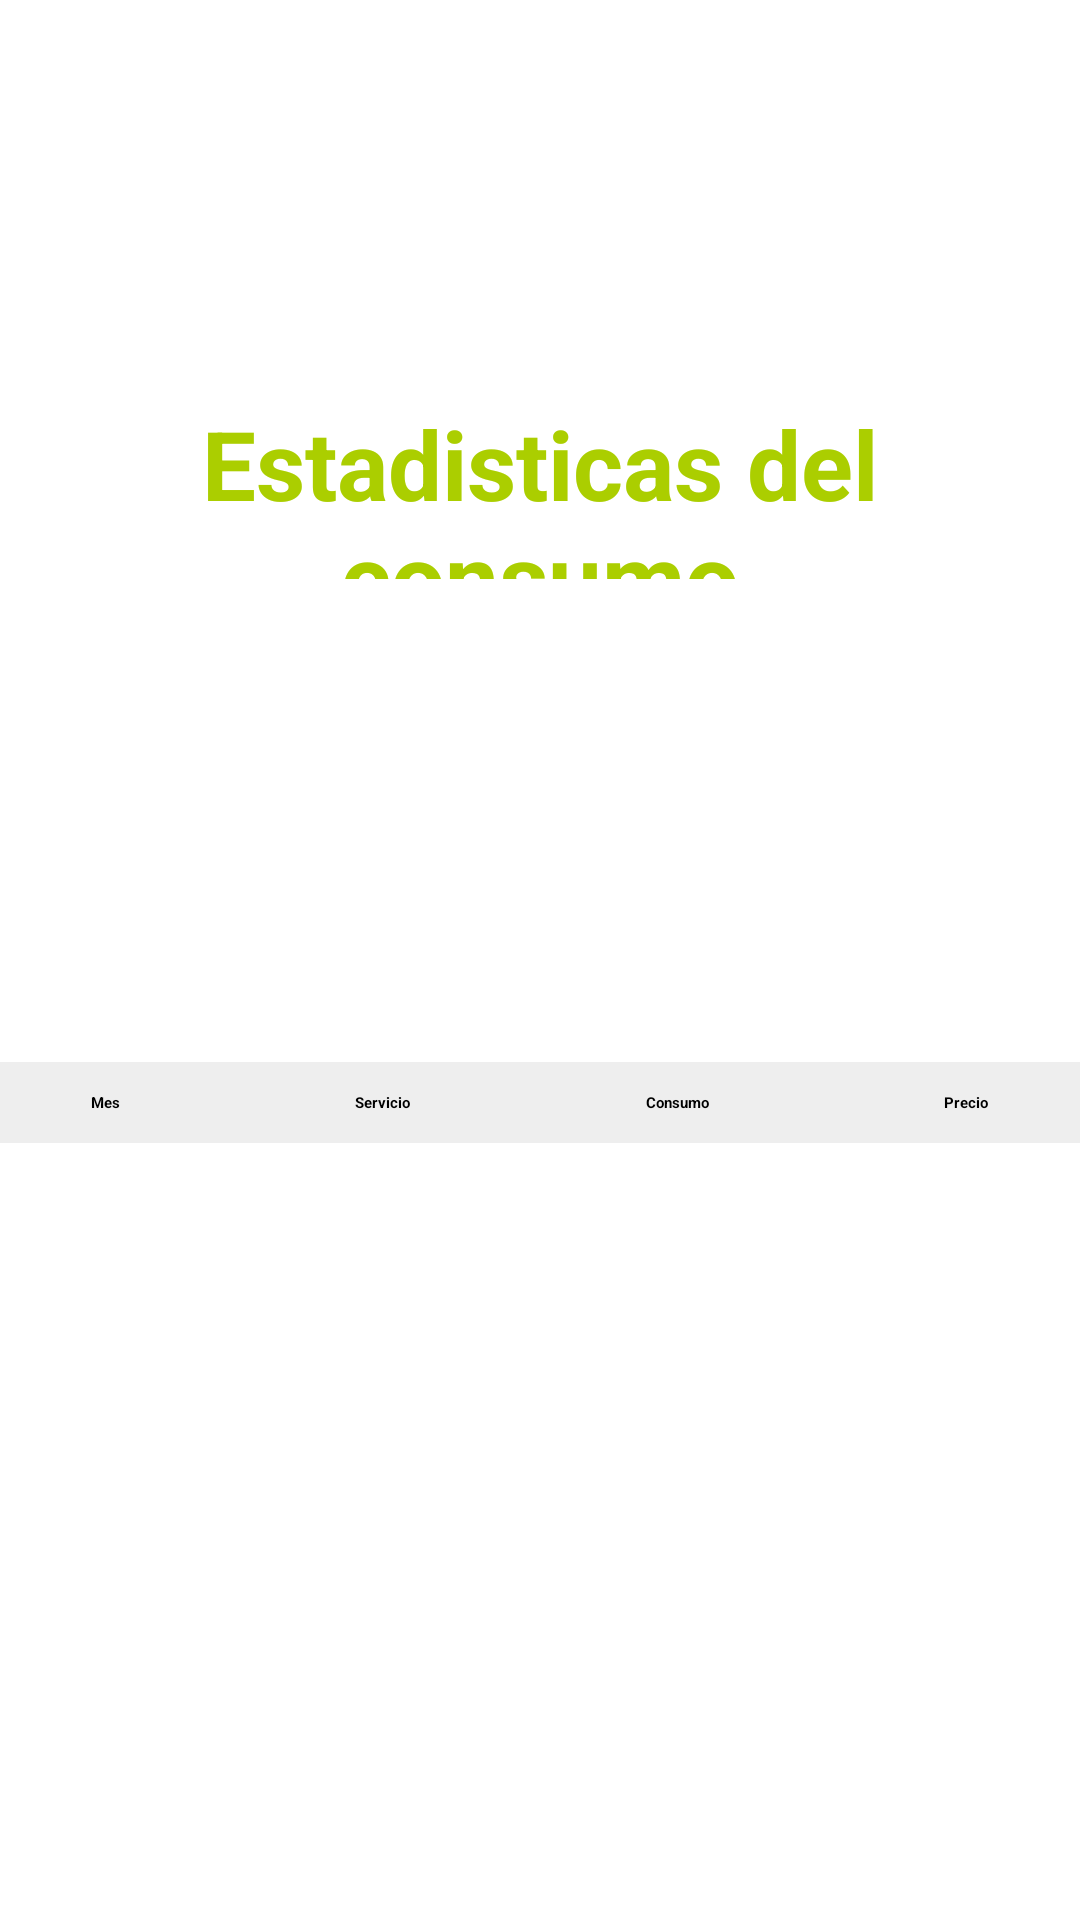

This screen was rendered from an Android layout file. Write that file and the resources it references.
<!-- AndroidManifest.xml: application theme Theme.MyGreenGarden4 -->
<!-- res/layout/activity_estadisticas_consumo.xml -->
<?xml version="1.0" encoding="utf-8"?>
<LinearLayout xmlns:android="http://schemas.android.com/apk/res/android"
    xmlns:app="http://schemas.android.com/apk/res-auto"
    xmlns:tools="http://schemas.android.com/tools"
    android:id="@+id/main"
    android:layout_width="match_parent"
    android:layout_height="match_parent"
    android:orientation="vertical"
    tools:context=".EstadisticasConsumo">

    <LinearLayout
        android:layout_width="match_parent"
        android:layout_height="133dp"
        android:orientation="horizontal">

        <ImageView
            android:id="@+id/imageView14"
            android:layout_width="397dp"
            android:layout_height="122dp"
            android:layout_weight="1"
            android:foregroundGravity="fill_horizontal|clip_horizontal"
            android:scaleType="centerCrop"
            app:srcCompat="@drawable/titulo1" />
    </LinearLayout>


    <LinearLayout
        android:layout_width="match_parent"
        android:layout_height="60dp"
        android:gravity="center"
        android:orientation="vertical">

        <TextView
            android:id="@+id/textViewEstadisticas"
            android:layout_width="match_parent"
            android:layout_height="29dp"
            android:layout_gravity="center_horizontal"
            android:layout_weight="1"
            android:fontFamily="sans-serif"
            android:gravity="center"
            android:lineSpacingExtra="0.5px"
            android:text="Estadisticas del consumo"
            android:textAlignment="center"
            android:textColor="#ABCE00"
            android:textSize="32sp"
            android:textStyle="bold" />

    </LinearLayout>

    <LinearLayout
        android:layout_width="match_parent"
        android:layout_height="63dp"
        android:orientation="horizontal"></LinearLayout>

    <LinearLayout
        android:layout_width="match_parent"
        android:layout_height="wrap_content"
        android:orientation="horizontal">

        <ImageView
            android:id="@+id/imageView2"
            android:layout_width="wrap_content"
            android:layout_height="wrap_content"
            android:layout_weight="1"
            app:srcCompat="@drawable/iconogotaagua" />

        <ImageView
            android:id="@+id/imageView3"
            android:layout_width="wrap_content"
            android:layout_height="72dp"
            android:layout_weight="1"
            app:srcCompat="@drawable/iconoenergiaelectrica" />

        <ImageView
            android:id="@+id/imageView4"
            android:layout_width="wrap_content"
            android:layout_height="75dp"
            android:layout_weight="1"
            app:srcCompat="@drawable/iconoplanta" />
    </LinearLayout>


    <LinearLayout
        android:layout_width="match_parent"
        android:layout_height="23dp"
        android:orientation="horizontal"></LinearLayout>

    <TableLayout
        android:id="@+id/myTableLayout"
        android:layout_width="378dp"
        android:layout_height="203dp"
        android:layout_gravity="center"
        android:foregroundGravity="center"
        android:stretchColumns="*">>

        <TableRow
            android:layout_width="match_parent"
            android:layout_height="match_parent">

            <TextView
                android:background="#EEEEEE"
                android:padding="10dp"
                android:text="Mes"
                android:textAlignment="center"
                android:textStyle="bold" />

            <TextView
                android:background="#EEEEEE"
                android:padding="10dp"
                android:text="Servicio"
                android:textAlignment="center"
                android:textStyle="bold" />

            <TextView
                android:background="#EEEEEE"
                android:padding="10dp"
                android:text="Consumo"
                android:textAlignment="center"
                android:textStyle="bold" />

            <TextView
                android:background="#EEEEEE"
                android:padding="10dp"
                android:text="Precio"
                android:textAlignment="center"
                android:textStyle="bold" />
        </TableRow>
    </TableLayout>

    <LinearLayout
        android:layout_width="match_parent"
        android:layout_height="109dp"
        android:orientation="horizontal"
        android:scaleType="centerCrop">


        <ImageView
            android:id="@+id/imageViewAtras"
            android:layout_width="133dp"
            android:layout_height="50dp"
            android:layout_marginTop="50dp"
            android:layout_weight="1"
            app:srcCompat="@drawable/botonatras" />

        <ImageView
            android:id="@+id/imageViewCasita"
            android:layout_width="133dp"
            android:layout_height="50dp"
            android:layout_marginTop="50dp"
            android:layout_weight="1"
            app:srcCompat="@drawable/botoncasita" />

    </LinearLayout>

    <LinearLayout
        android:layout_width="match_parent"
        android:layout_height="21dp"
        android:orientation="horizontal">

    </LinearLayout>


    <ImageView
        android:id="@+id/imageView12"
        android:layout_width="match_parent"
        android:layout_height="89dp"
        android:layout_gravity="center"
        android:layout_weight="1"
        android:foregroundGravity="center"
        android:scaleType="centerCrop"
        app:srcCompat="@drawable/footertodos" />

</LinearLayout>
<!-- resources referenced by this layout -->
<resources>

</resources>
